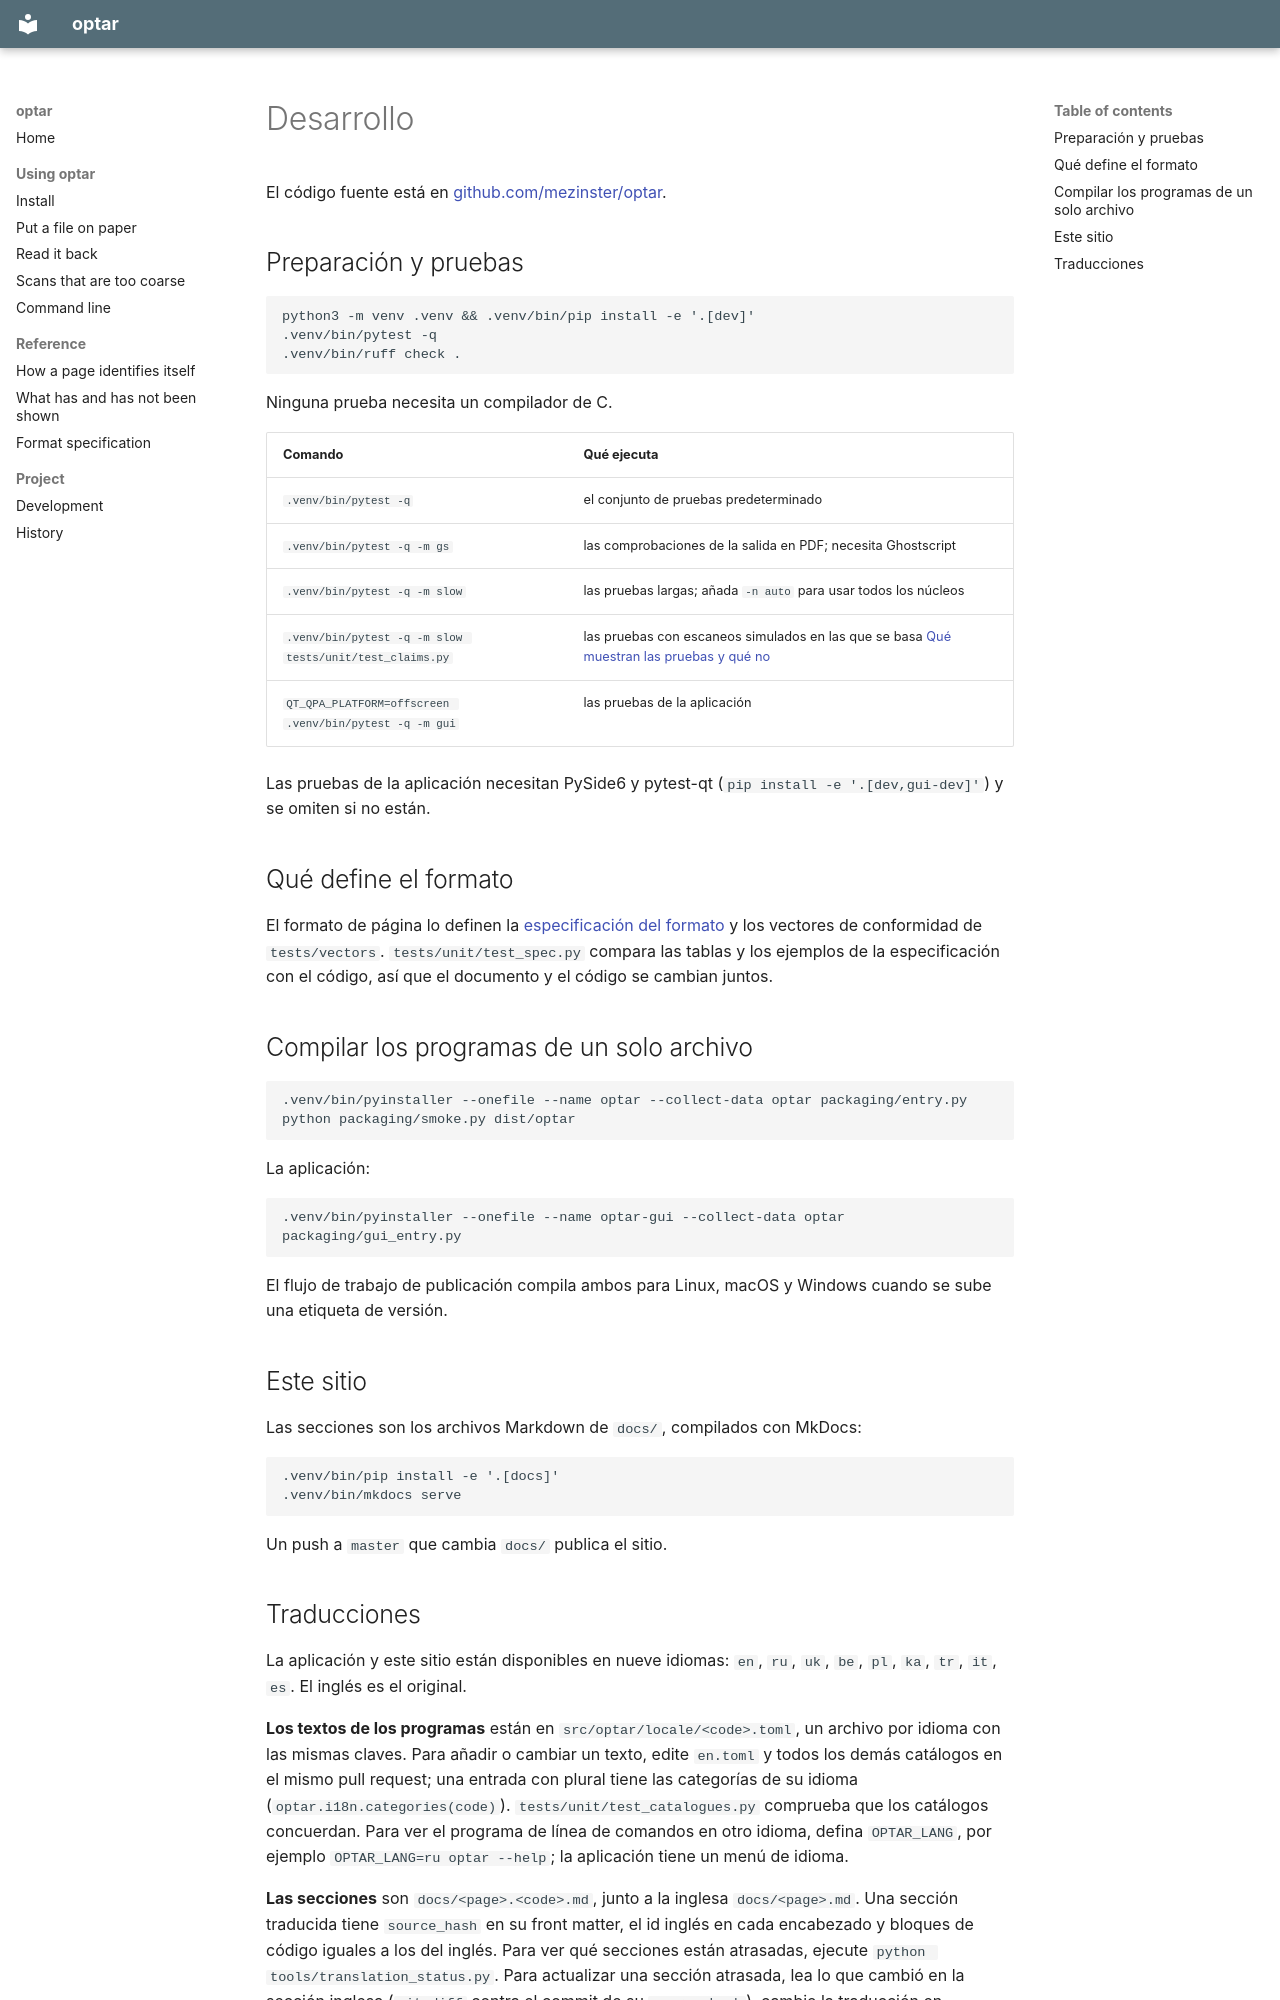

repository: mezinster/optar · page: development.es/index.html · generator: mkdocs

---
source_hash: f5551682033e226e7bf557d24edd97efecf26b2d
---

# Desarrollo { #development }

El código fuente está en [github.com/mezinster/optar](https://github.com/mezinster/optar).

## Preparación y pruebas { #setup-and-tests }

    python3 -m venv .venv && .venv/bin/pip install -e '.[dev]'
    .venv/bin/pytest -q
    .venv/bin/ruff check .

Ninguna prueba necesita un compilador de C.

| Comando | Qué ejecuta |
|---|---|
| `.venv/bin/pytest -q` | el conjunto de pruebas predeterminado |
| `.venv/bin/pytest -q -m gs` | las comprobaciones de la salida en PDF; necesita Ghostscript |
| `.venv/bin/pytest -q -m slow` | las pruebas largas; añada `-n auto` para usar todos los núcleos |
| `.venv/bin/pytest -q -m slow tests/unit/test_claims.py` | las pruebas con escaneos simulados en las que se basa [Qué muestran las pruebas y qué no](evidence.md) |
| `QT_QPA_PLATFORM=offscreen .venv/bin/pytest -q -m gui` | las pruebas de la aplicación |

Las pruebas de la aplicación necesitan PySide6 y pytest-qt
(`pip install -e '.[dev,gui-dev]'`) y se omiten si no están.

## Qué define el formato { #what-defines-the-format }

El formato de página lo definen la [especificación del formato](format.md) y
los vectores de conformidad de `tests/vectors`. `tests/unit/test_spec.py`
compara las tablas y los ejemplos de la especificación con el código, así que
el documento y el código se cambian juntos.

## Compilar los programas de un solo archivo { #building-the-one-file-programs }

    .venv/bin/pyinstaller --onefile --name optar --collect-data optar packaging/entry.py
    python packaging/smoke.py dist/optar

La aplicación:

    .venv/bin/pyinstaller --onefile --name optar-gui --collect-data optar packaging/gui_entry.py

El flujo de trabajo de publicación compila ambos para Linux, macOS y Windows
cuando se sube una etiqueta de versión.

## Este sitio { #this-site }

Las secciones son los archivos Markdown de `docs/`, compilados con MkDocs:

    .venv/bin/pip install -e '.[docs]'
    .venv/bin/mkdocs serve

Un push a `master` que cambia `docs/` publica el sitio.
